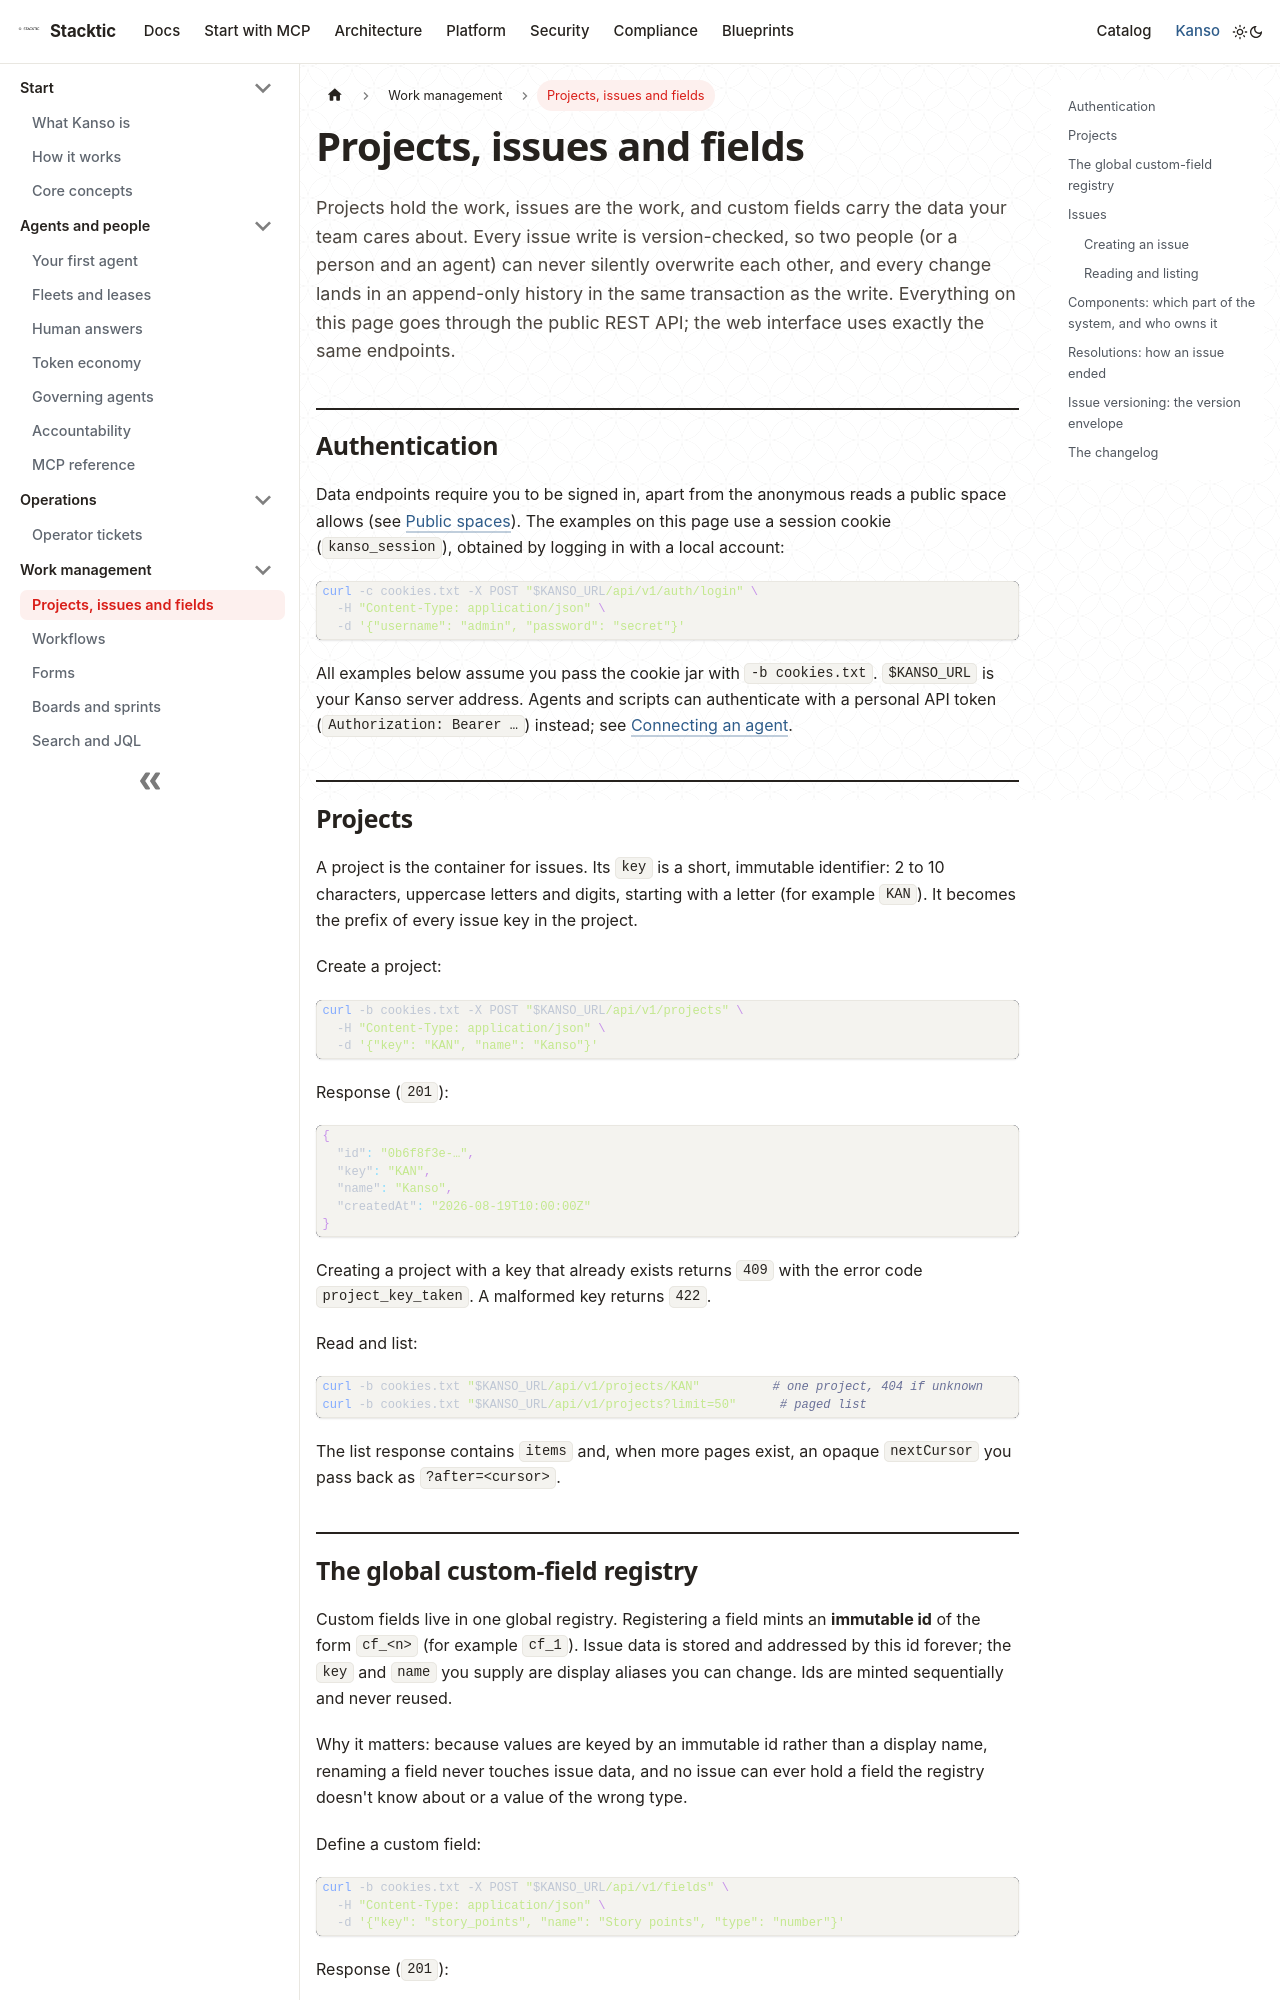

repository: stackticio/documentation · page: kanso/work/projects-issues-fields.html · generator: docusaurus

---
title: Projects, issues and fields
description: Create projects, register custom fields, write issues safely under concurrency, and read every issue's complete change history.
---

Projects hold the work, issues are the work, and custom fields carry the data your team cares about. Every issue write is version-checked, so two people (or a person and an agent) can never silently overwrite each other, and every change lands in an append-only history in the same transaction as the write. Everything on this page goes through the public REST API; the web interface uses exactly the same endpoints.

## Authentication

Data endpoints require you to be signed in, apart from the anonymous reads a public space allows (see [Public spaces](../run/users-and-auth.md#public-spaces)). The examples on this page use a session cookie (`kanso_session`), obtained by logging in with a local account:

```bash
curl -c cookies.txt -X POST "$KANSO_URL/api/v1/auth/login" \
  -H "Content-Type: application/json" \
  -d '{"username": "admin", "password": "secret"}'
```

All examples below assume you pass the cookie jar with `-b cookies.txt`. `$KANSO_URL` is your Kanso server address. Agents and scripts can authenticate with a personal API token (`Authorization: Bearer …`) instead; see [Connecting an agent](../agents/connect.md).

## Projects

A project is the container for issues. Its `key` is a short, immutable identifier: 2 to 10 characters, uppercase letters and digits, starting with a letter (for example `KAN`). It becomes the prefix of every issue key in the project.

Create a project:

```bash
curl -b cookies.txt -X POST "$KANSO_URL/api/v1/projects" \
  -H "Content-Type: application/json" \
  -d '{"key": "KAN", "name": "Kanso"}'
```

Response (`201`):

```json
{
  "id": "0b6f8f3e-…",
  "key": "KAN",
  "name": "Kanso",
  "createdAt": "2026-08-19T10:00:00Z"
}
```

Creating a project with a key that already exists returns `409` with the error code `project_key_taken`. A malformed key returns `422`.

Read and list:

```bash
curl -b cookies.txt "$KANSO_URL/api/v1/projects/KAN"          # one project, 404 if unknown
curl -b cookies.txt "$KANSO_URL/api/v1/projects?limit=50"      # paged list
```

The list response contains `items` and, when more pages exist, an opaque `nextCursor` you pass back as `?after=<cursor>`.
